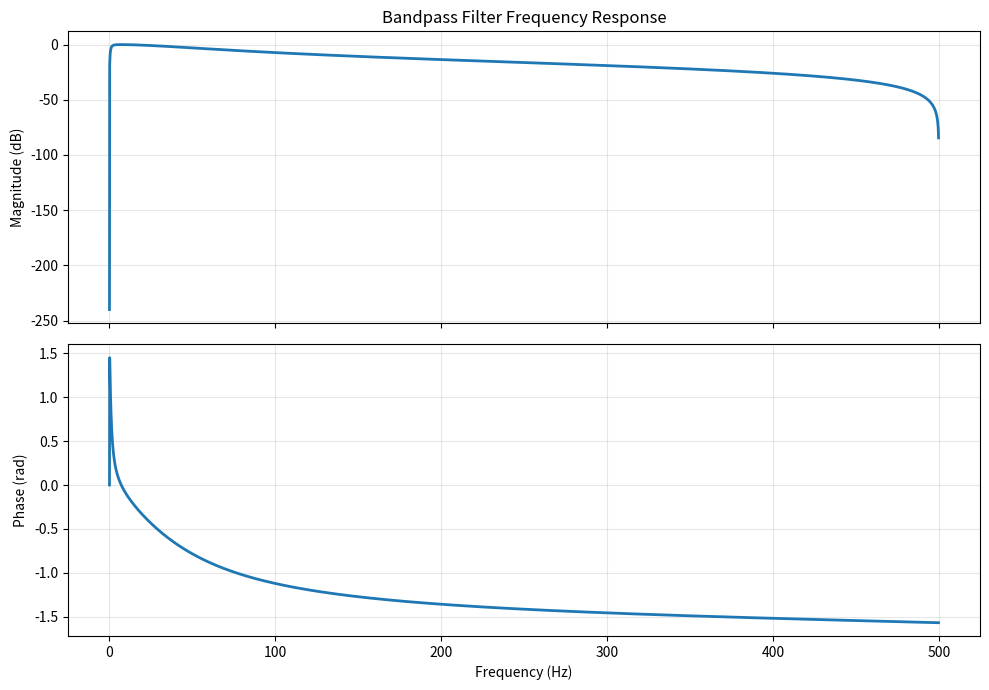

The matplotlib source for this figure:
import matplotlib.pyplot as plt
import numpy as np
from scipy.signal import butter, freqz_sos
import os

def gen_bandpass(N, low_cutoff, high_cutoff, fs, length, output_folder):

    filename = f"{N}_{low_cutoff:.1f}_{high_cutoff:.1f}_{fs}{'_' + str(length) if length is not None else ''}.txt"
    output_path = f"{output_folder}/{filename}"
    if os.path.exists(output_path):
        return

    print(f"Generating coefficients for {low_cutoff:.2f}-{high_cutoff:.2f}Hz")
    
    if low_cutoff == 0:
        sos = butter(N=N, Wn=high_cutoff / (fs / 2), btype="low", output="sos")
    else:
        Wn = [low_cutoff / (fs / 2), high_cutoff / (fs / 2)]
        sos = butter(N=N, Wn=Wn, btype="band", output="sos")

    if length is not None:
        # Store frequency response of bandpass filter (for PhaseEstimator)
        filt_freq = np.fft.fftfreq(length, d=1 / fs)
        _, H_center = freqz_sos(sos, worN=filt_freq, fs=fs)
        coeffs = H_center[:, None]

        with open(output_path, "w", encoding="utf-8") as f:
            f.write("##\n")
            f.write("# type = frequency response\n")
            f.write(f"# description = Frequency response of bandpass filter {low_cutoff:.2f}-{high_cutoff:.2f}Hz @ {fs}Hz ({length} samples)\n")
            f.write("# format = text\n")
            f.write("##\n")

            for i in range(len(filt_freq)):
                f.write(f"{H_center[i].real:.18g} {H_center[i].imag:.18g}\n")
    else:
        # Store filter coefficients (for MultiChannelFilter)
        description = (
            f"Bandpass SOS {low_cutoff:.2f}-{high_cutoff:.2f}Hz @ {fs}Hz"
        )

        with open(output_path, "w", encoding="utf-8") as f:
            # Header format expected by parse_file_header in lib/dsp/filter.cpp.
            f.write("##\n")
            f.write("# type = sos\n")
            f.write(f"# description = {description}\n")
            f.write("# format = text\n")
            f.write("##\n")

            # SOSFilter::FromStream expects: gain on first numeric line,
            # then flattened SOS rows as whitespace-separated values.
            f.write("1.0\n")
            for row in sos:
                f.write(" ".join(f"{coef:.18g}" for coef in row) + "\n")

    return

def plot_filter_response(sos, fs):
    f, H = freqz_sos(sos, worN=4096, fs=fs)

    magnitude_db = 20 * np.log10(np.maximum(np.abs(H), 1e-12))
    phase_rad = np.unwrap(np.angle(H))

    fig, (ax1, ax2) = plt.subplots(2, 1, figsize=(10, 7), sharex=True)
    fig.set_facecolor("white")

    ax1.plot(f, magnitude_db, linewidth=2)
    ax1.set_title("Bandpass Filter Frequency Response")
    ax1.set_ylabel("Magnitude (dB)")
    ax1.grid(True, alpha=0.3)

    ax2.plot(f, phase_rad, linewidth=2)
    ax2.set_xlabel("Frequency (Hz)")
    ax2.set_ylabel("Phase (rad)")
    ax2.grid(True, alpha=0.3)

    plt.tight_layout()
    plt.show()


if __name__ == "__main__":
    N = 1
    low_cutoff = 1
    high_cutoff = 50
    fs = 1000

    gen_bandpass(N, low_cutoff, high_cutoff, fs, length=None, output_folder=".")

    if low_cutoff == 0:
        sos = butter(N=N, Wn=high_cutoff / (fs / 2), btype="low", output="sos")
    else:
        sos = butter(
            N=N,
            Wn=[low_cutoff / (fs / 2), high_cutoff / (fs / 2)],
            btype="band",
            output="sos",
        )

    plot_filter_response(sos, fs)
